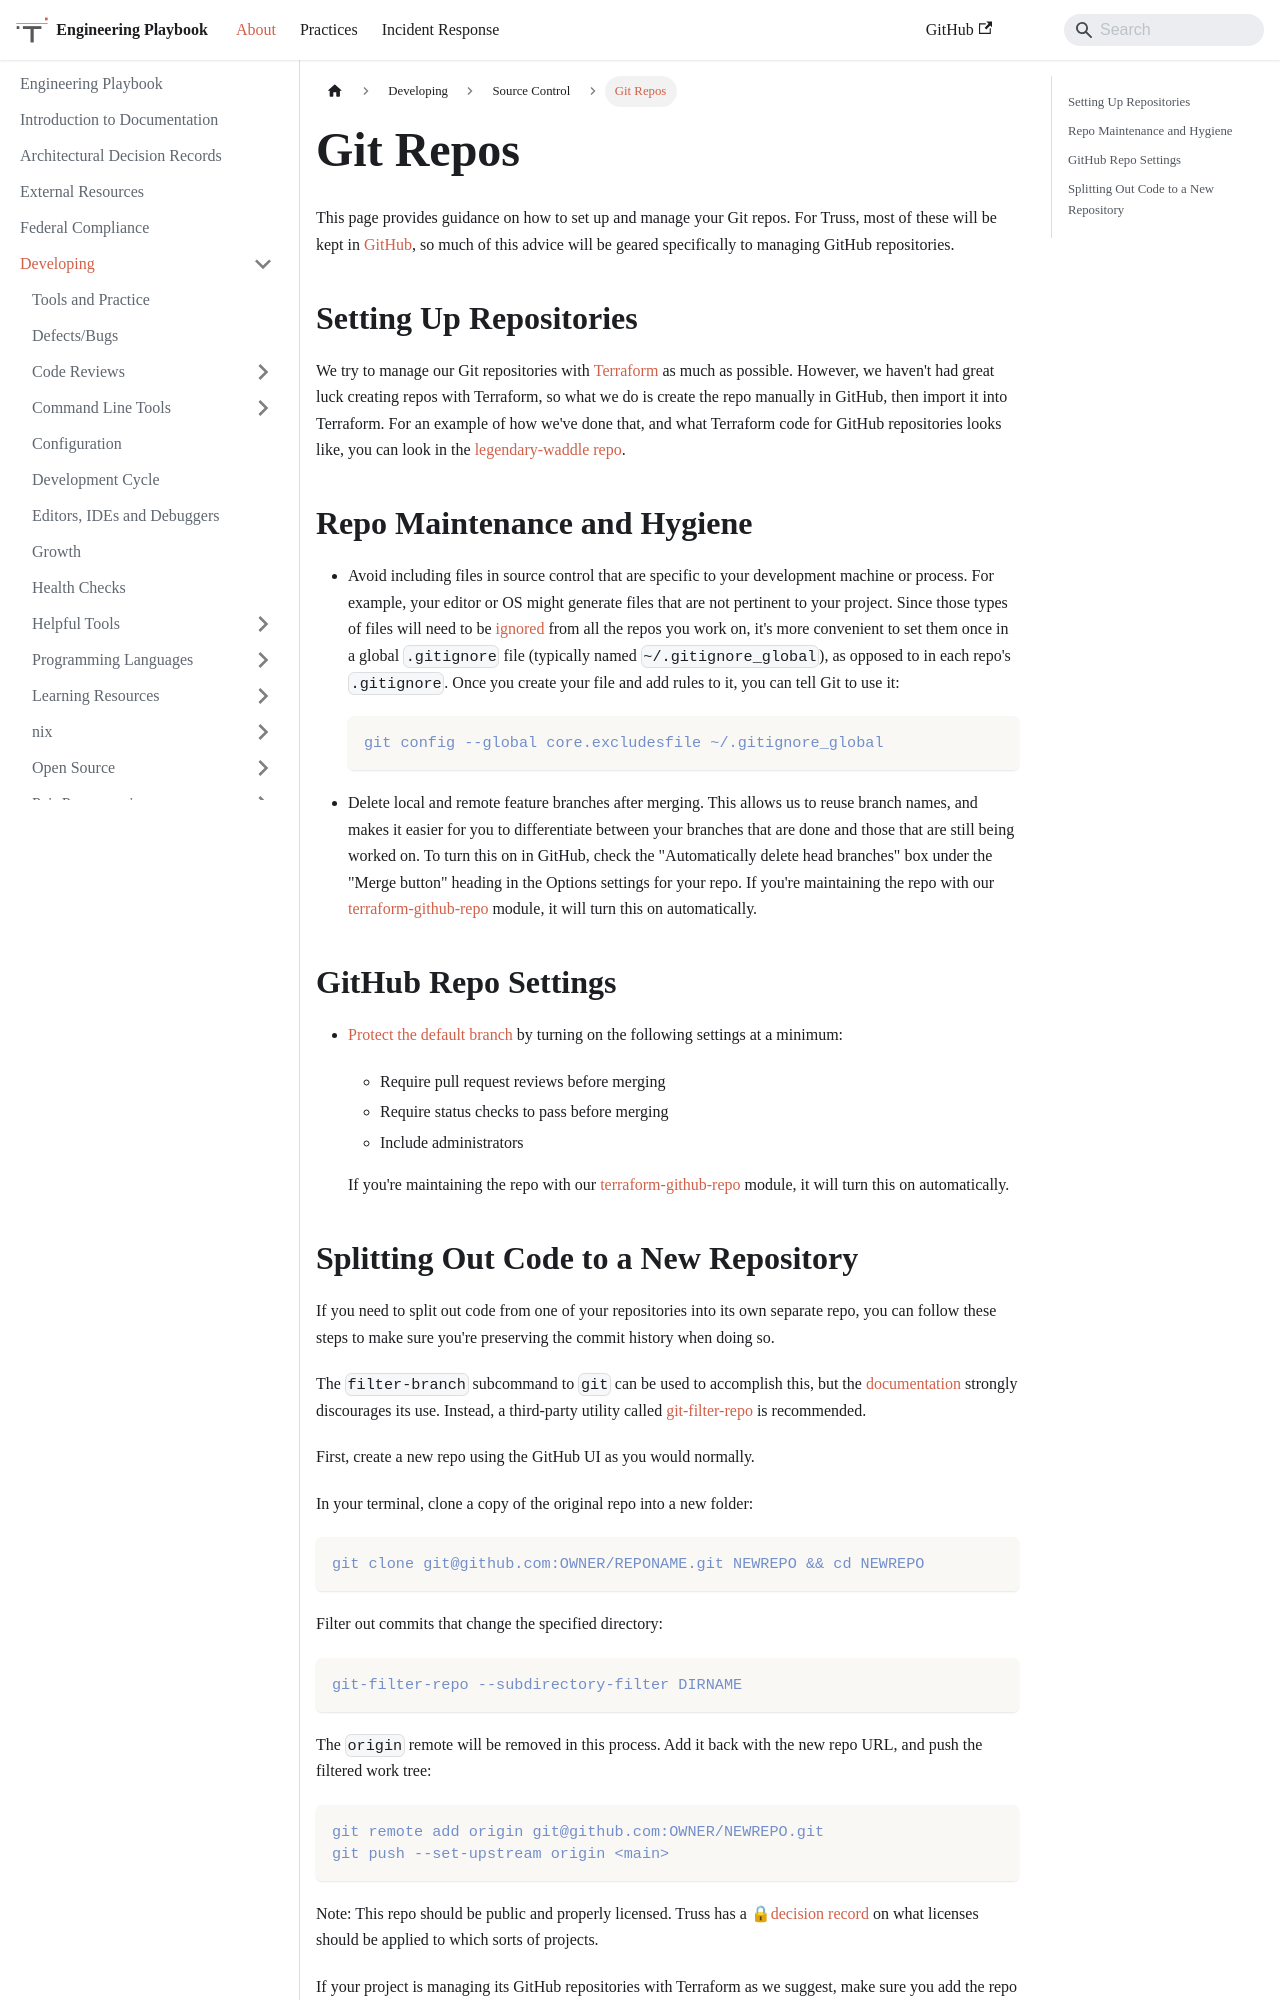

repository: trussworks/Engineering-Playbook · page: docs/developing/vcs/git-repos.html · generator: docusaurus

---
sidebar_position: 2
---

# Git Repos

This page provides guidance on how to set up and manage your Git repos.
For Truss, most of these will be kept in [GitHub](https://github.com),
so much of this advice will be geared specifically to managing GitHub
repositories.

## Setting Up Repositories

We try to manage our Git repositories with [Terraform](https://terraform.io)
as much as possible. However, we haven't had great luck creating repos with
Terraform, so what we do is create the repo manually in GitHub, then import
it into Terraform. For an example of how we've done that, and what Terraform
code for GitHub repositories looks like, you can look in the
[legendary-waddle repo](https://github.com/trussworks/legendary-waddle/tree/master/trussworks-prod/github-global).

## Repo Maintenance and Hygiene

- Avoid including files in source control that are specific to your development
  machine or process. For example, your editor or OS might generate files that are
  not pertinent to your project. Since those types of files will need to be
  [ignored](https://help.github.com/en/github/using-git/ignoring-files) from all
  the repos you work on, it's more convenient to set them once in a global
  `.gitignore` file (typically named `~/.gitignore_global`), as opposed to in each
  repo's `.gitignore`. Once you create your file and add rules to it, you can tell
  Git to use it:

  ```
  git config --global core.excludesfile ~/.gitignore_global
  ```

- Delete local and remote feature branches after merging. This allows us to
  reuse branch names, and makes it easier for you to differentiate between
  your branches that are done and those that are still being worked on. To turn
  this on in GitHub, check the "Automatically delete head branches" box under
  the "Merge button" heading in the Options settings for your repo. If you're
  maintaining the repo with our
  [terraform-github-repo](https://registry.terraform.io/modules/trussworks/repo/github)
  module, it will turn this on automatically.

## GitHub Repo Settings

- [Protect the default branch](https://help.github.com/en/articles/configuring-protected-branches) by turning on the following settings at a minimum:

  - Require pull request reviews before merging
  - Require status checks to pass before merging
  - Include administrators

  If you're maintaining the repo with our [terraform-github-repo](https://registry.terraform.io/modules/trussworks/repo/github)
  module, it will turn this on automatically.
